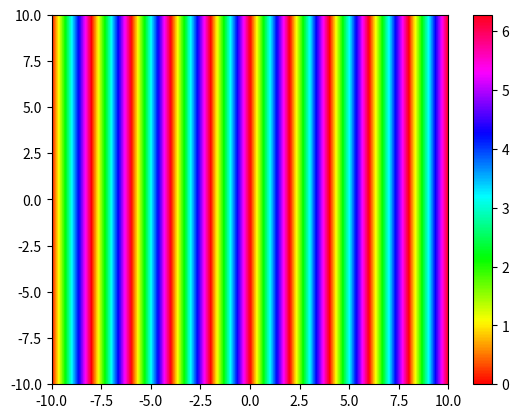

The script that saved this image:
import numpy as np 
import matplotlib.pyplot as plt
import math

x = np.linspace(-10, 10, 1000)
y = np.linspace(-10, 10, 1000)

X, Y = np.meshgrid(x, y)

def phase(x, y):
    return x%2*np.pi

plt.pcolormesh(X, Y, phase(X, Y),cmap="hsv")
plt.colorbar()
plt.show()
